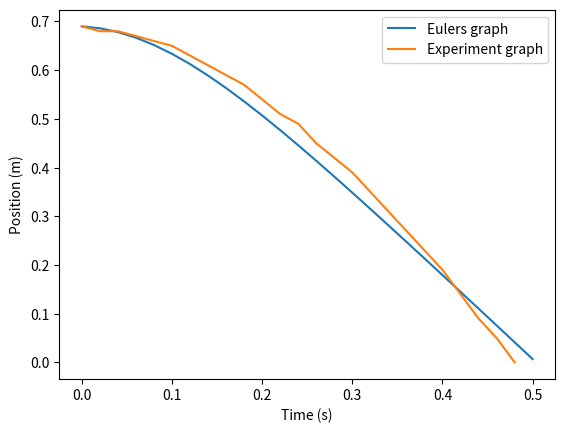

Write the Python code that produced this figure.
# [redacted]

import matplotlib.pyplot as plt
import pandas as pd 

#Part 1: Extracting data from programming assignment

experiment_data  = [1.05, 1.04, 1.04, 1.03, 1.02, 1.01, 0.99, 0.97, 0.95, 0.93, 0.9, 0.87, 0.85, 0.81, 0.78, 0.75, 0.71, 0.67, 0.63, 0.59, 0.55, 0.5, 0.45, 0.41, 0.36] 
# All the positions recorded during the actual experiment
experiment_data = [round(elem-0.36,2) for elem in experiment_data] #Since the data reaches "bottom" at 0.36, shift all values by this.
y = experiment_data[0] #setting initial y (to be used later), to match with initial y of experiemnt 
avg_terminal_velocity = -1.71954887 
#coefficient obtained from programming assigment at 3 filters using ployfit function

# TODO: Drag coefficient constant, for drop with 3 filters

m = 2.6/1000 # Mass measured in class, divided by 1000 to attain mass in kg (was in g)
g = 9.8
p = 1.204 #at 20 degrees celsius
A = 0.0162733 #suface area of our filter
v = avg_terminal_velocity
C = (2*m*g)/(p*A*(v**2)) #Drag equation, found in lab sheet
print(C)

'''
For uncertainty, we will take into account the uncertainty on the mass which is
0.05 grams (since we used a digital scale). With this our range of masses is 
2.55 to 2.65

Additionally in the air density calculator website
https://www.engineeringtoolbox.com/air-density-specific-weight-d_600.html
it is said that there is an uncertainty of +/- 0.2%
Which for our air density of 1.204 gives us a range from 1.202 to 1.206

Since in the drag equation, mass is in the numerator and air density is
in the denominator. The highest possible value of C can be calculated
when mass is the largest and air density is the lowest
'''
m = 2.65/1000 # highest range for mass
g = 9.8
p = 1.202 #lowest range for air density
A = 0.0162733
v = avg_terminal_velocity
max_C = (2*m*g)/(p*A*(v**2))

uncertainty = C - max_C
print(uncertainty) # Final uncertainty (for both +/-)


'''
Part 2: 
Define a function, Euler's method.

Initilaize a dictionary, with keys that are strings (postion, time and velocity).
The values associated with the keys are list containing entries of their respecitve values
(according to their key names). The first entry in the position key starts at the desired dropping height
while the time and velocity have a first entry of 0 (since there is no time elapsed at the start,
and the initial velocity is zero).

While the position is not negative (does not go below the ground):
1. Compute the acceleration using the drag equation
2. Record the next velocity entry, by multiplying computed acceleration
   and the specified time interval (t) and adding this product to 
   the previous velocity entry
3. Record the next position entry, by multiplying the most recent velocity
   entry by value t and adding this product to the previous position entry
4. Record the next time entry, by adding value t to the previous
'''
def eulersMethod(m,A,p,C,t,y):  
    data = {'position(m)': [y], 'time(s)': [0], 'velocity(m/s)': [0]  }
    while data['position(m)'][-1] > 0:
        a = -9.8 + ( (C*p*A*(data['velocity(m/s)'][-1]**2)/ (2*m)))
        data['velocity(m/s)'] += [data['velocity(m/s)'][-1] + (a*t)]
        data['position(m)'] += [data['position(m)'][-1] + (data['velocity(m/s)'][-1]*t)]
        data['time(s)'] += [data['time(s)'][-1] + t]

    return data

t = 0.02 #since original experiment was measure in 0.02 second intervals
data = eulersMethod(m,A,p,C,t,y)
data = pd.DataFrame(data)
data = data[:-1] #Since last entry is when the position becomes negative


data.plot(x = "time(s)", y = 'position(m)', label = "Eulers graph") # Plotting graph using eulers method

index_num = min([len(data['time(s)']),len(experiment_data)]) #in case the number of time intervals needed doesn't mathch up with number of recorded positions for the experiment
xpoints = data['time(s)'][:index_num]
ypoints = experiment_data[:index_num] 
plt.plot(xpoints, ypoints, label = 'Experiment graph')

plt.legend()
plt.ylabel('Position (m)')
plt.xlabel('Time (s)')
plt.show()